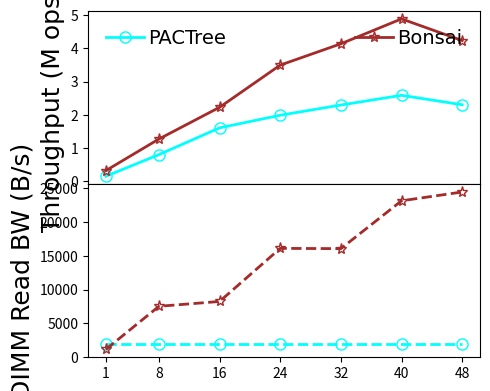

Python code for this plot:
#!/bin/python3

# YCSB-E
# load size: 5M per thread
# scan size: 0.5M per thread
# key: 24B
# val: 8B
# distribution: uniform
# fsdax + dm-stripe (for NUMA-oblivious designs)
# measure: throughput/DIMMRBW(thread)

M = 1000000
MAX = 240 * M
SIZE = 0.5 * M
THREADS = [1, 8, 16, 24, 32, 40, 48]
LATENCY = {
    # thread num: 1/8/16/24/32/40/48

    # dm-stripe 2M-Interleave
    # LOG_BATCHING enabled, simulates FlatStore log batching (batch size: 512B)
    'pacman':   [2.156, 4.324, 4.640, 4.969, 8.090, 22.547, 48.724],

    # 1 worker per node (default setting)
    'pactree':  [3.393, 5.005, 4.984, 6.044, 6.980, 7.737, 10.433],

    # Nbg:Nfg = 1:4, at least 2 Nbg
    'bonsai':   [1.577, 3.152, 3.597, 3.434, 3.868, 4.093, 5.669]
}
DIMMRBW = {
    # thread num: 1/8/16/24/32/40/48

    # dm-stripe 2M-Interleave
    # LOG_BATCHING enabled, simulates FlatStore log batching (batch size: 512B)
    'pacman':   [2.156, 4.324, 4.640, 4.969, 8.090, 22.547, 48.724],

    # 1 worker per node (default setting)
    'pactree':  [2000, 2000, 2000, 2000, 2000, 2000, 2000],

    # Nbg:Nfg = 1:4, at least 2 Nbg
    # disabled pflush workers
    'bonsai':   [1147.85, 7524.23, 8240.46, 16094.66, 16055.59, 23135.46, 24433.48]
}

import numpy as np
import matplotlib.pyplot as plt
from matplotlib import gridspec
import csv

THROUGHPUT = {}
for kvstore, latencies in LATENCY.items():
    THROUGHPUT[kvstore] = list(map(lambda x: SIZE * THREADS[x[0]] / x[1] / M, enumerate(latencies)))

xs = THREADS

gs = gridspec.GridSpec(2, 1, height_ratios=[1, 1])

throughplt = plt.subplot(gs[0])
throughplt.plot(xs, THROUGHPUT['pactree'], markerfacecolor='none', marker='o', markersize=8, linestyle='-', linewidth=2, label='PACTree', color='aqua')
throughplt.plot(xs, THROUGHPUT['bonsai'], markerfacecolor='none', marker='*', markersize=8, linestyle='-', linewidth=2, label='Bonsai', color='brown')

rbwplt = plt.subplot(gs[1], sharex=throughplt)
rbwplt.plot(xs, DIMMRBW['pactree'], markerfacecolor='none', marker='o', markersize=8, linestyle='--', linewidth=2, label='PACTree', color='aqua')
rbwplt.plot(xs, DIMMRBW['bonsai'], markerfacecolor='none', marker='*', markersize=8, linestyle='--', linewidth=2, color='brown')

font = {'size': '18','fontname': 'Times New Roman'}
font2 = {'size': '15','fontname': 'Times New Roman'}

throughplt.set_xlabel("Thread Number", font)
throughplt.set_xticks(xs)
throughplt.set_xticklabels(xs, fontdict=font2)

throughplt.set_ylabel("Throughput (M ops/s)", font)
ytick=[0, 1000, 2000, 3000, 4000, 5000, 6000]
#throughplt.set_yticks(ytick)
#throughplt.set_yticklabels(ytick, fontdict=font2)

rbwplt.set_ylabel("DIMM Read BW (B/s)", font)
ytick=[0, 1000, 2000, 3000, 4000, 5000, 6000]
#rbwplt.set_yticks(ytick)
#rbwplt.set_yticklabels(ytick, fontdict=font2)

throughplt.legend(loc = 2, ncol=4, frameon=False, mode="expand", prop={'size': 14, 'family': 'Times New Roman'},handletextpad=0.2)

fig = plt.gcf()
fig.set_figwidth(5)
fig.set_figheight(4)
fig.tight_layout()
plt.subplots_adjust(hspace=.0)
#fig.savefig('/home/<user>/Desktop/MWCM.pdf', dpi=1000)
plt.show()
